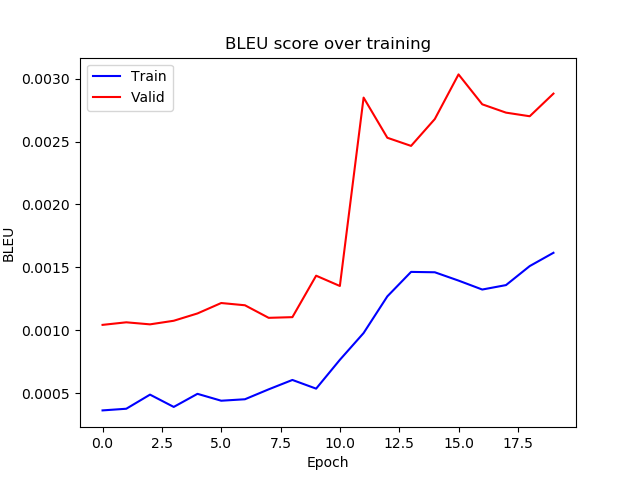

The file beside this chart, header and first rows:
epoch, train_bleu, valid_bleu
0, 0.0003623, 0.001042
1, 0.0003754, 0.001063
2, 0.0004877, 0.001046
3, 0.0003899, 0.001075
4, 0.000494, 0.001133
5, 0.0004392, 0.001216
6, 0.0004508, 0.001198
7, 0.0005297, 0.001098
8, 0.0006044, 0.001104
9, 0.0005353, 0.001433
10, 0.0007645, 0.001352
11, 0.0009775, 0.00285
12, 0.001269, 0.00253
13, 0.001464, 0.002466
14, 0.001461, 0.002679
15, 0.001395, 0.003034
16, 0.001323, 0.002796
17, 0.001359, 0.00273
18, 0.00151, 0.002701
19, 0.001616, 0.002881
